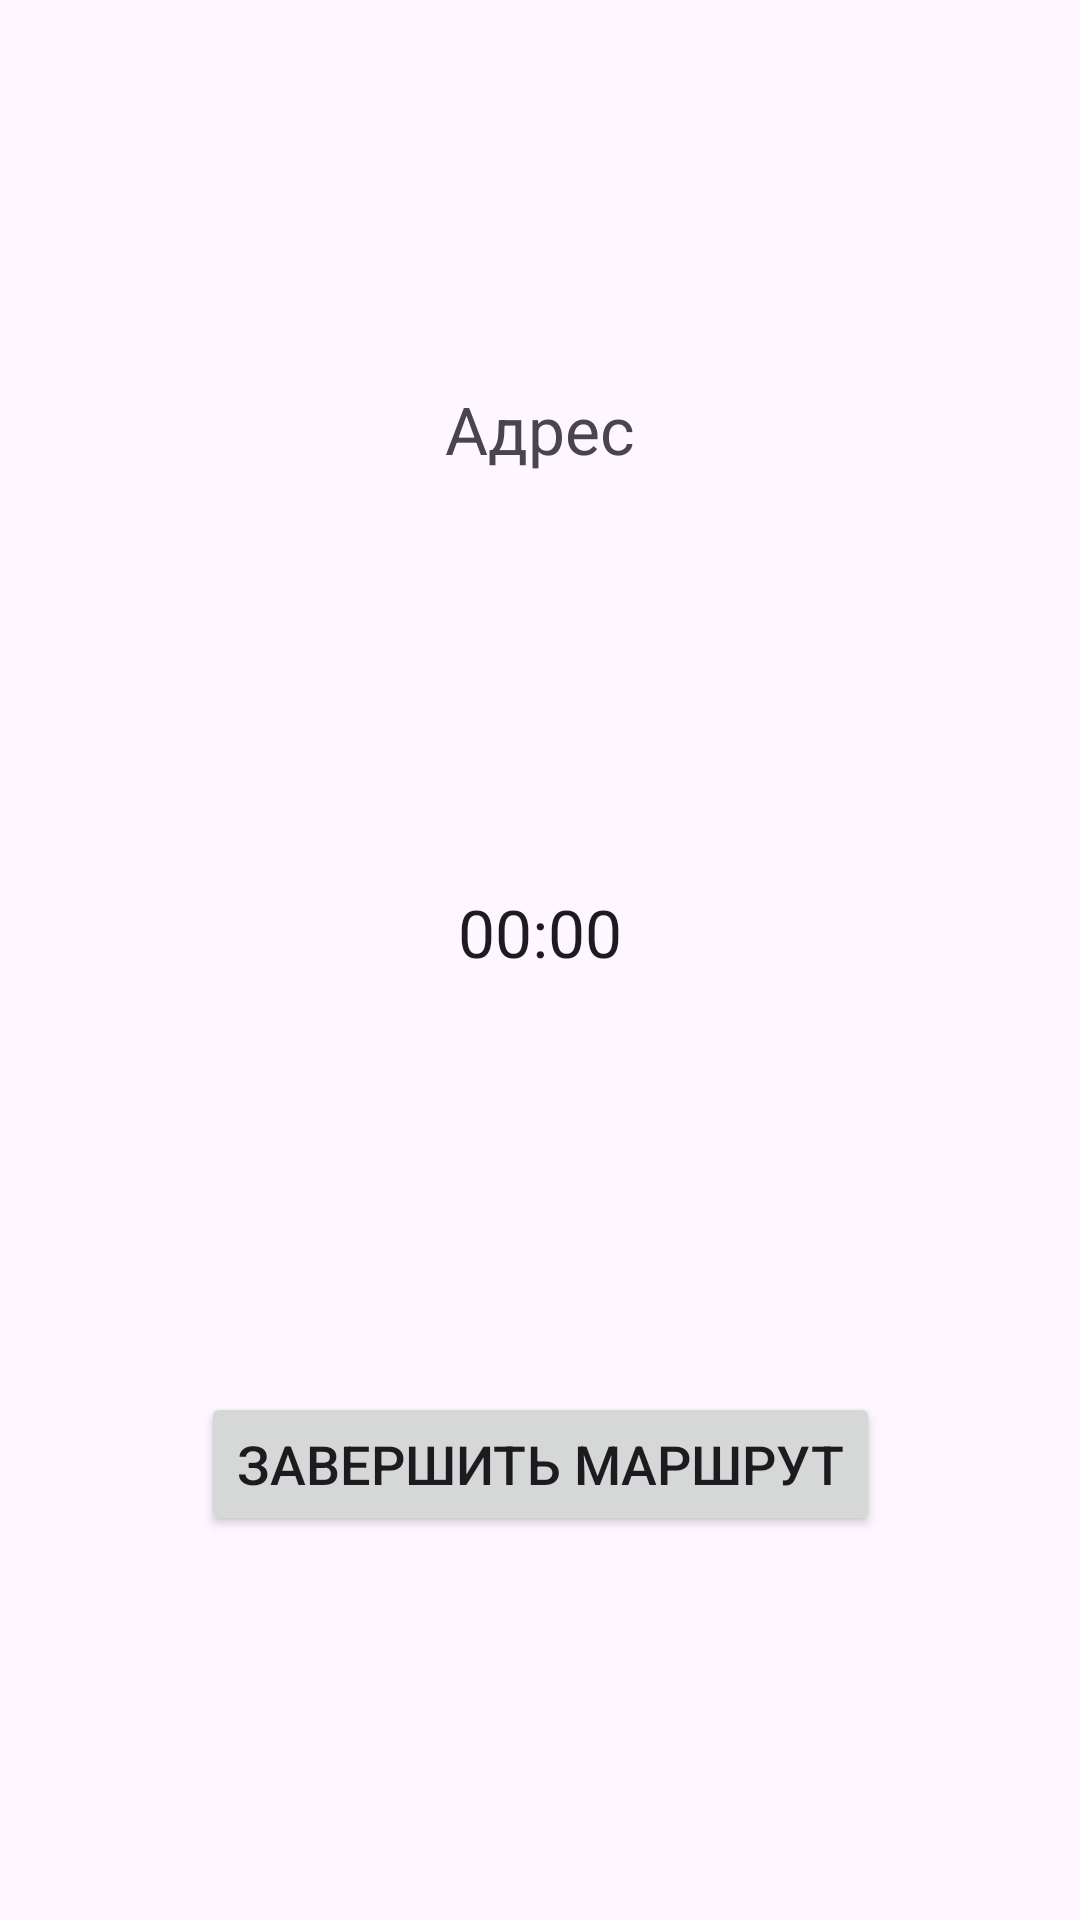

Here is an Android app screen rendered from its layout file. Give the layout XML and the strings, colors and styles it references.
<!-- AndroidManifest.xml: application theme Base.Theme.TestMapKit -->
<!-- res/layout/fragment_walk.xml -->
<?xml version="1.0" encoding="utf-8"?>
<FrameLayout xmlns:android="http://schemas.android.com/apk/res/android"
    xmlns:tools="http://schemas.android.com/tools"
    android:layout_width="match_parent"
    android:layout_height="match_parent"
    xmlns:app="http://schemas.android.com/apk/res-auto"
    tools:context=".fragments.location.WalkFragment">

    <androidx.constraintlayout.widget.ConstraintLayout
        android:id="@+id/main_walk"
        android:layout_width="match_parent"
        android:layout_height="match_parent">

        <TextView
            android:id="@+id/text_address"
            android:layout_width="wrap_content"
            android:layout_height="wrap_content"
            android:textSize="@dimen/text_title"
            android:text="Адрес"
            android:gravity="center"
            app:layout_constraintEnd_toEndOf="parent"
            app:layout_constraintStart_toStartOf="parent"
            app:layout_constraintTop_toTopOf="parent"
            app:layout_constraintBottom_toTopOf="@id/chronometer_walk"
            />
        
        <Chronometer
            android:id="@+id/chronometer_walk"
            android:layout_width="match_parent"
            android:layout_height="50dp"
            android:gravity="center"
            android:textSize="@dimen/text_title"
            app:layout_constraintEnd_toEndOf="parent"
            app:layout_constraintStart_toStartOf="parent"
            app:layout_constraintTop_toBottomOf="@id/text_address"
            app:layout_constraintBottom_toTopOf="@id/btn_end"
            />

        <Button
            android:id="@+id/btn_end"
            android:layout_width="wrap_content"
            android:layout_height="wrap_content"
            android:text="Завершить маршрут"
            app:layout_constraintBottom_toBottomOf="parent"
            app:layout_constraintEnd_toEndOf="parent"
            app:layout_constraintStart_toStartOf="parent"
            app:layout_constraintTop_toBottomOf="@id/chronometer_walk"
            android:textSize="@dimen/text_normal"
            />
    </androidx.constraintlayout.widget.ConstraintLayout>

    <ProgressBar
        android:id="@+id/pb_walk"
        android:layout_width="wrap_content"
        android:layout_height="wrap_content"
        android:layout_gravity="center"
        android:visibility="gone"
        app:layout_constraintBottom_toBottomOf="parent"
        app:layout_constraintEnd_toEndOf="parent"
        app:layout_constraintStart_toStartOf="parent"
        app:layout_constraintTop_toTopOf="parent" />

</FrameLayout>
<!-- resources referenced by this layout -->
<resources>
  <dimen name="text_normal">18sp</dimen>
  <dimen name="text_title">22sp</dimen>
  <style name="Base.Theme.TestMapKit" parent="Theme.Material3.DayNight.NoActionBar">
  
      </style>
</resources>
